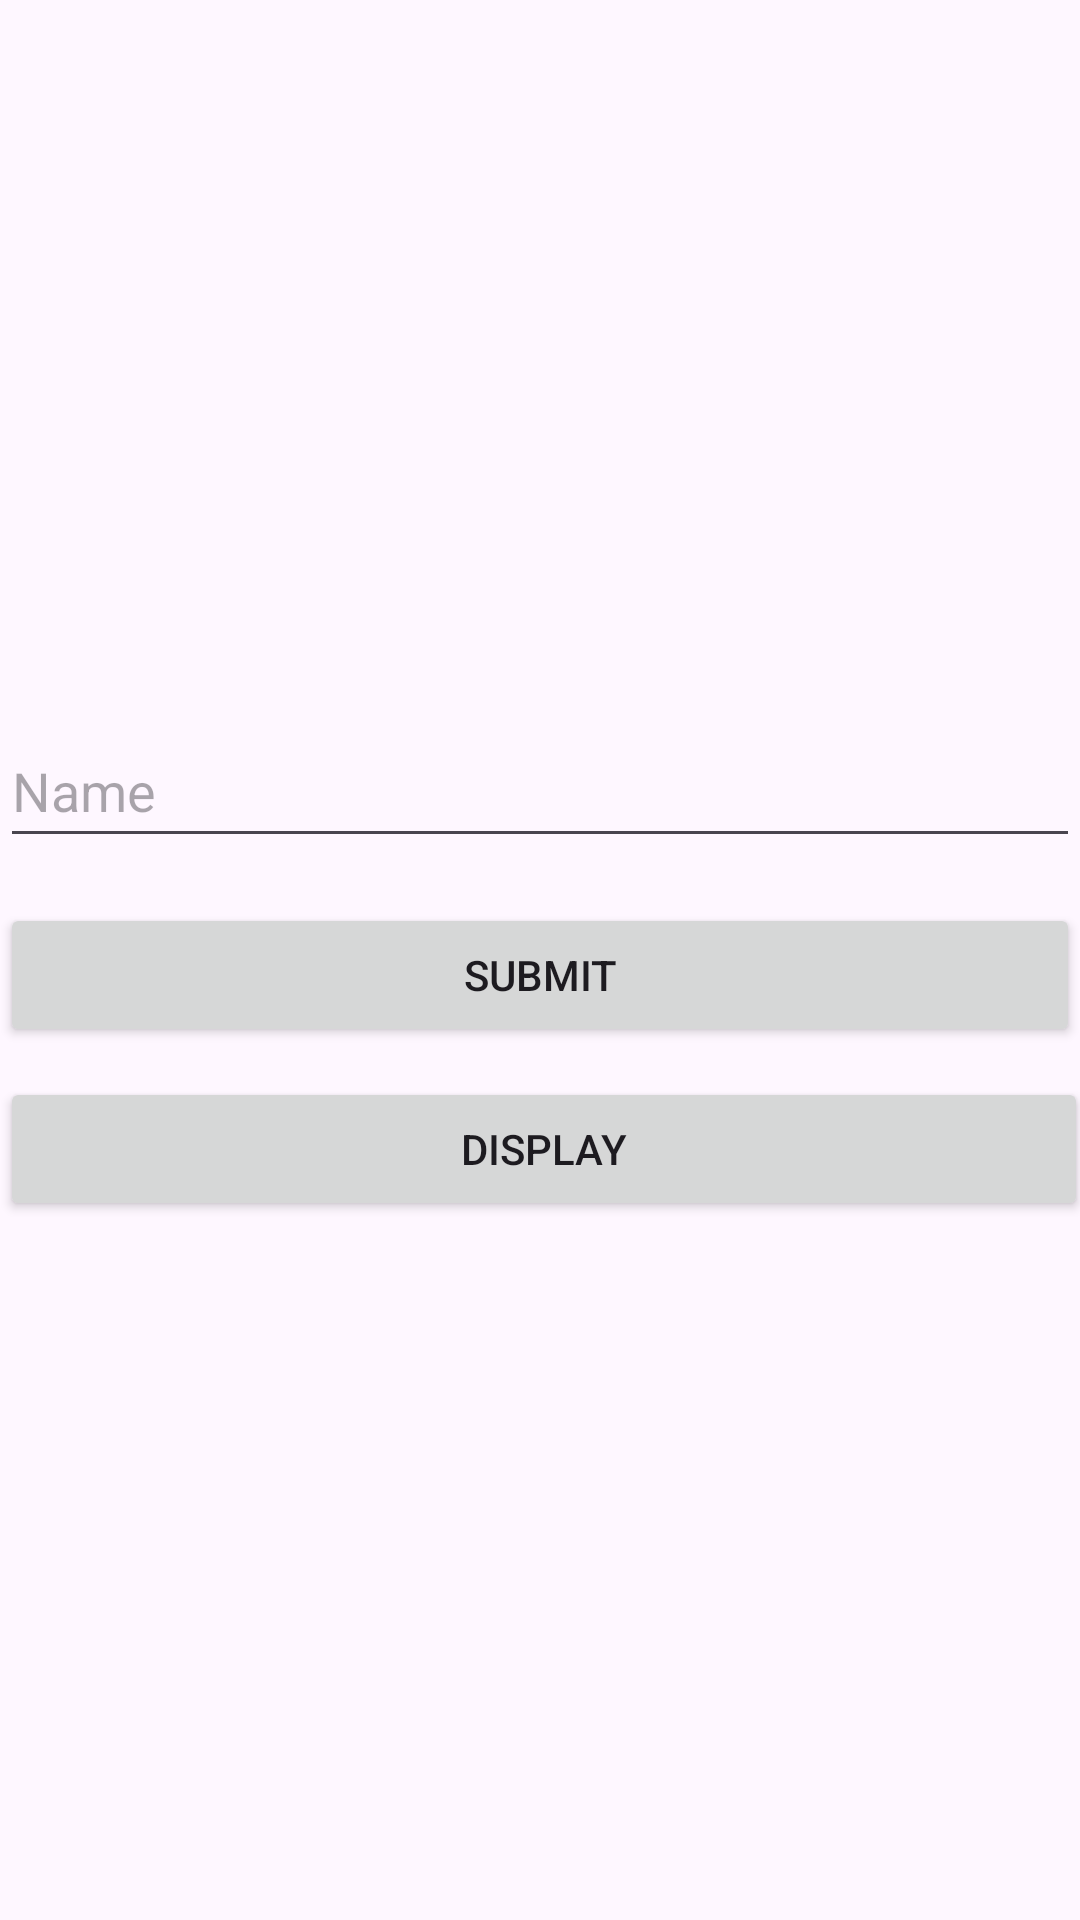

Here is an Android app screen rendered from its layout file. Give the layout XML and the strings, colors and styles it references.
<!-- AndroidManifest.xml: application theme Theme.Prak3_SqliteDBWithImage -->
<!-- res/layout/activity_main.xml -->
<?xml version="1.0" encoding="utf-8"?>
<RelativeLayout xmlns:android="http://schemas.android.com/apk/res/android"
    xmlns:app="http://schemas.android.com/apk/res-auto"
    xmlns:tools="http://schemas.android.com/tools"
    android:layout_width="match_parent"
    android:layout_height="match_parent"
    android:orientation="vertical"
    android:paddingTop="50dp"
    tools:context=".MainActivity">

    <ImageView
        android:id="@+id/avatar"
        android:layout_width="150dp"
        android:layout_height="150dp"
        android:layout_centerHorizontal="true"
        android:contentDescription="@string/image"
        android:paddingTop="20dp"
        android:src="@drawable/ic_upload"
        tools:ignore="ImageContrastCheck" />

    <Button
        android:id="@+id/btn_submit"
        android:layout_width="match_parent"
        android:layout_height="wrap_content"
        android:layout_below="@id/edit_name"
        android:layout_marginTop="15dp"
        android:text="@string/submit" />

    <EditText
        android:id="@+id/edit_name"
        android:layout_width="match_parent"
        android:layout_height="wrap_content"
        android:layout_below="@id/avatar"
        android:layout_marginTop="38dp"
        android:autofillHints=""
        android:hint="@string/name"
        android:inputType="text"
        android:minHeight="48dp" />

    <Button
        android:id="@+id/btn_edit"
        android:layout_width="match_parent"
        android:layout_height="wrap_content"
        android:layout_below="@id/edit_name"
        android:layout_marginTop="15dp"
        android:text="@string/edit"
        android:visibility="gone" />

    <Button
        android:id="@+id/btn_display"
        android:layout_width="match_parent"
        android:layout_height="wrap_content"
        android:layout_below="@id/edit_name"
        android:layout_alignParentEnd="true"
        android:layout_marginTop="73dp"
        android:layout_marginEnd="-3dp"
        android:text="@string/display" />

</RelativeLayout>
<!-- resources referenced by this layout -->
<resources>
  <string name="display">Display</string>
  <string name="edit">Edit</string>
  <string name="image">Image</string>
  <string name="name">Name</string>
  <string name="submit">Submit</string>
  <style name="Theme.Prak3_SqliteDBWithImage" parent="Base.Theme.Prak3_SqliteDBWithImage" />
  <style name="Base.Theme.Prak3_SqliteDBWithImage" parent="Theme.Material3.DayNight.NoActionBar">
          
          
      </style>
</resources>
